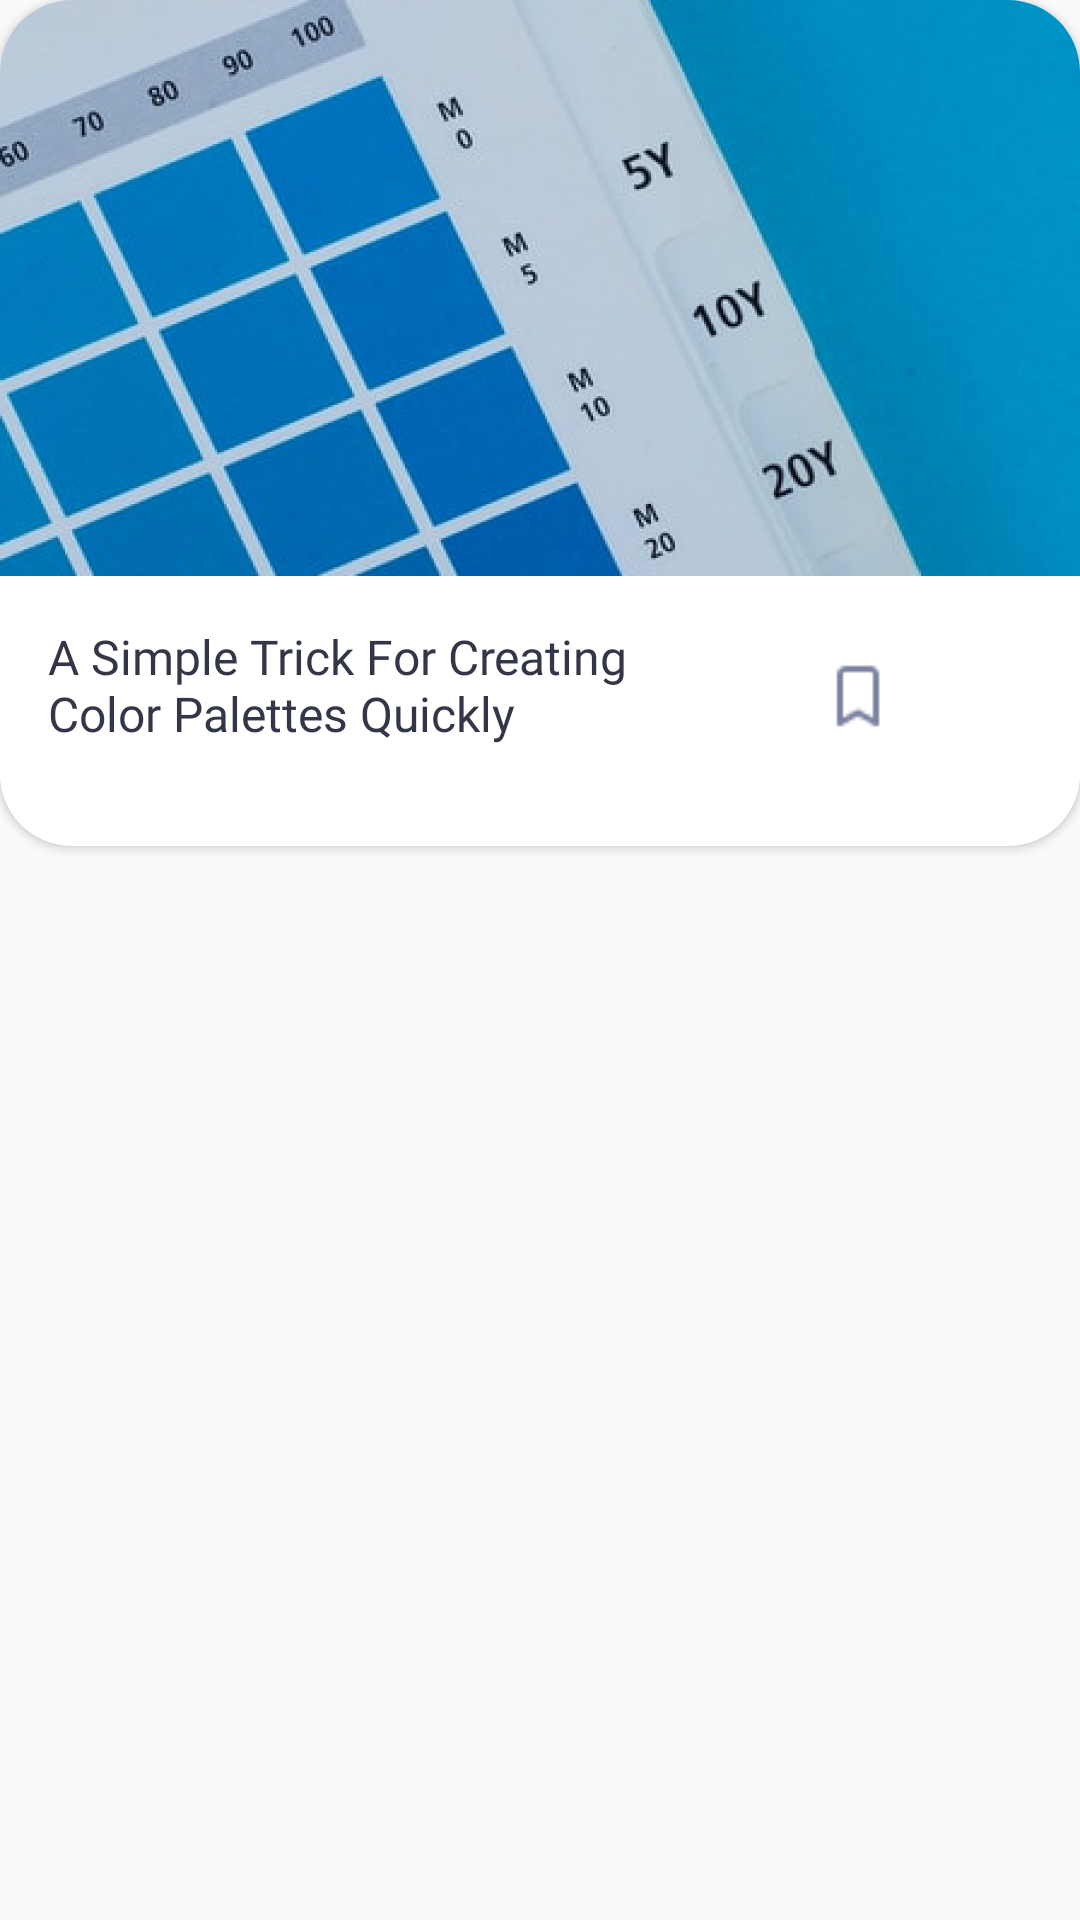

Reconstruct the res/layout file that produces this screen, plus the resources it refers to.
<!-- AndroidManifest.xml: application theme Theme.InternshipKocelaNuntiumNewsApp -->
<!-- res/layout/news_item_design.xml -->
<?xml version="1.0" encoding="utf-8"?>
<RelativeLayout xmlns:android="http://schemas.android.com/apk/res/android"
    android:layout_width="match_parent"
    android:layout_height="match_parent"
    xmlns:app="http://schemas.android.com/apk/res-auto"
    >
    <androidx.cardview.widget.CardView

        android:id="@+id/news_item_container"
        android:layout_width="match_parent"
        android:layout_height="wrap_content"
        android:layout_marginBottom="24dp"
        app:cardCornerRadius="24dp"


        android:background="@drawable/news_card_container_drawable">

        <RelativeLayout
            android:layout_width="match_parent"
            android:layout_height="match_parent"
            android:background="@color/white">

            <ImageView
                android:id="@+id/news_image_holder"
                android:layout_width="match_parent"
                android:layout_height="192dp"
                android:layout_marginTop="0dp"
                android:src="@drawable/newsimage"
                android:background="@drawable/news_image_container"
                android:scaleType="fitXY"
                />

            <TextView
                android:id="@+id/news_title_holder"
                android:layout_width="224dp"
                android:layout_height="58dp"
                android:layout_marginTop="16sp"
                android:layout_marginStart="16sp"
                android:layout_marginBottom="16sp"
                android:textSize="16sp"
                android:textColor="@color/black_primary"
                android:fontFamily="@font/sfsemibold"
                android:text="@string/a_simple_trick_for_creating_color_palettes_quickly"
                android:layout_below="@id/news_image_holder"
                android:maxLines="3"
                android:minLines="1"/>

            <ImageView
                android:id="@+id/imageView4"
                android:layout_width="wrap_content"
                android:layout_height="wrap_content"
                android:src="@drawable/bookmark"
                android:layout_toEndOf="@id/news_title_holder"
                android:layout_marginStart="34dp"
                android:layout_marginTop="28sp"

                android:layout_below="@id/news_image_holder"/>
        </RelativeLayout>
    </androidx.cardview.widget.CardView>

</RelativeLayout>
<!-- resources referenced by this layout -->
<resources>
  <color name="black_primary">#333647</color>
  <color name="white">#FFFFFFFF</color>
  <!-- drawable bookmark: png bitmap (drawable, 415 bytes) -->
  <!-- drawable news_card_container_drawable (drawable) -->
  <?xml version="1.0" encoding="utf-8"?>
  <shape xmlns:android="http://schemas.android.com/apk/res/android">
  
  
      <corners android:radius="24dp"/>
  
  
  
      
      <solid android:color="@color/gray_lighter" />
  </shape>
  <!-- drawable news_image_container (drawable) -->
  <?xml version="1.0" encoding="utf-8"?>
  <shape xmlns:android="http://schemas.android.com/apk/res/android">
  
  
      <corners android:topRightRadius="16dp" android:topLeftRadius="16dp"/>
  
  
  
      
      <solid android:color="@color/gray_lighter" />
  </shape>
  <!-- drawable newsimage: png bitmap (drawable, 182961 bytes) -->
  <string name="a_simple_trick_for_creating_color_palettes_quickly">A Simple Trick For Creating Color Palettes Quickly</string>
  <style name="Theme.InternshipKocelaNuntiumNewsApp" parent="android:Theme.Material.Light.NoActionBar" />
  <color name="gray_lighter">#F3F4F6</color>
</resources>
